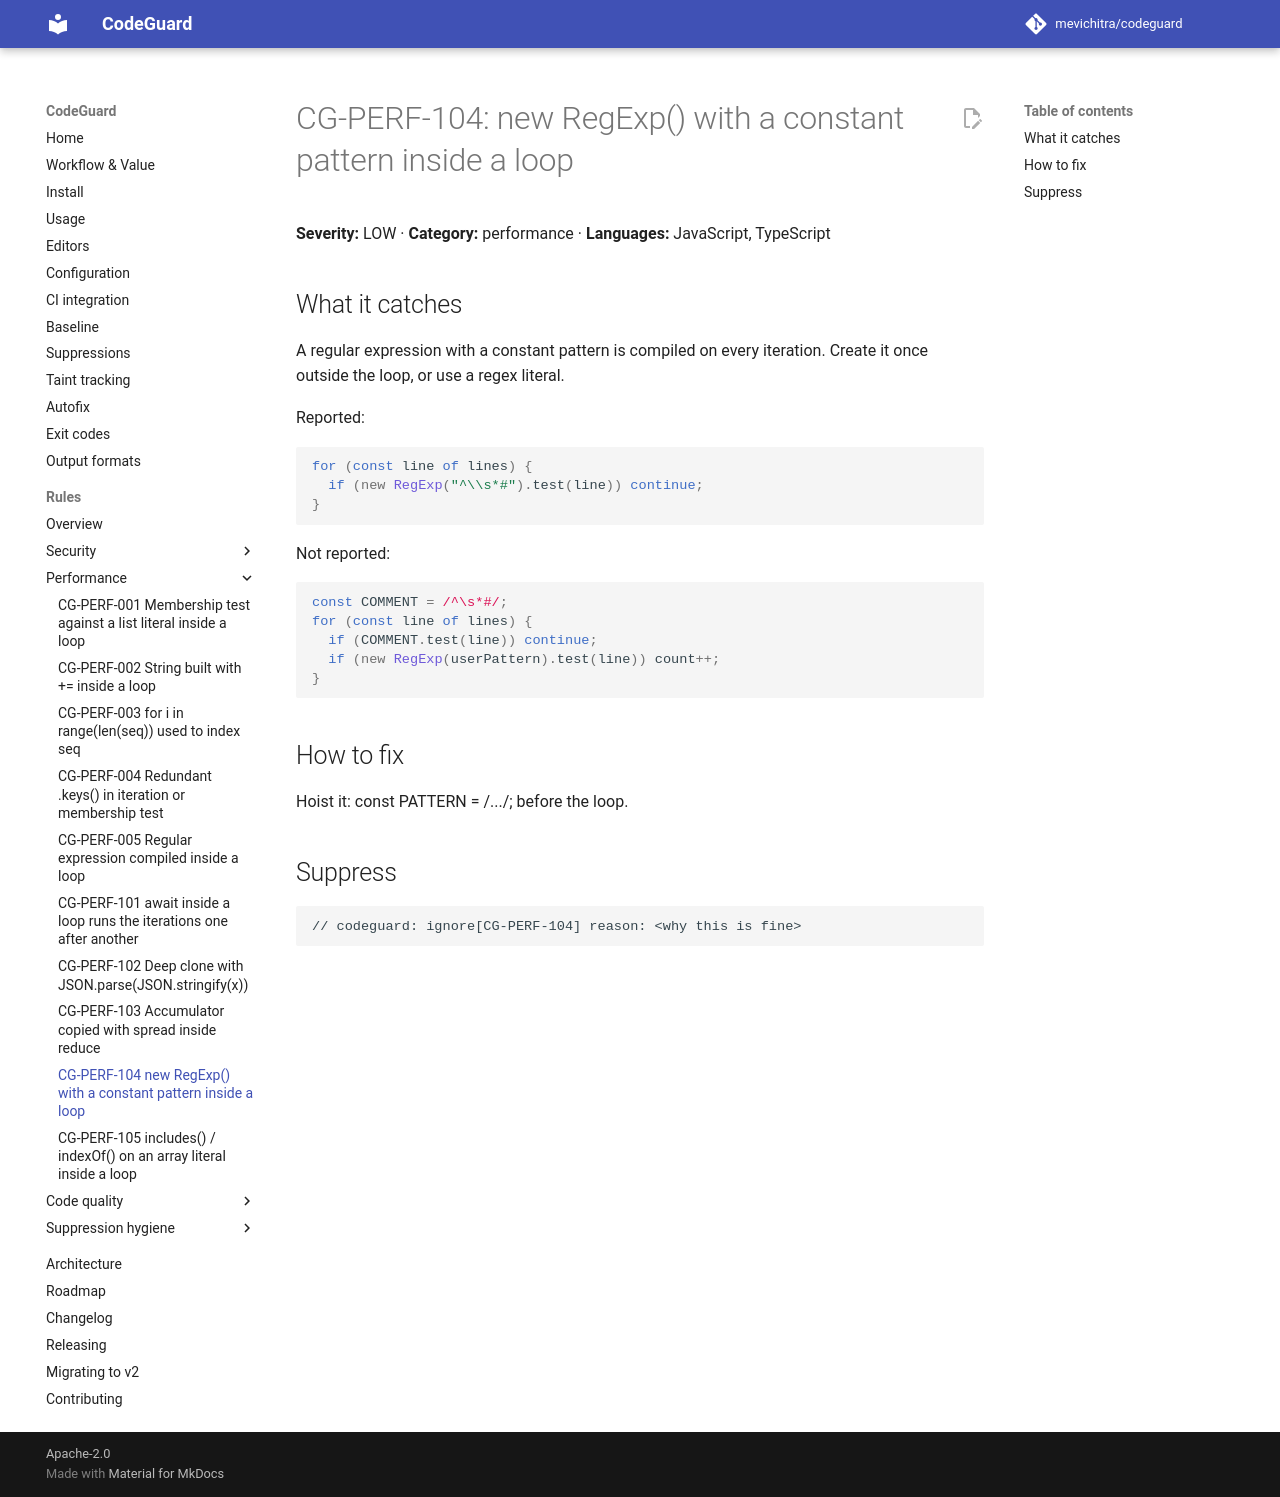

repository: mevichitra/codeguard · page: rules/CG-PERF-104/index.html · generator: mkdocs

# CG-PERF-104: new RegExp() with a constant pattern inside a loop

**Severity:** LOW · **Category:** performance · **Languages:** JavaScript, TypeScript

## What it catches

A regular expression with a constant pattern is compiled on every iteration. Create it once outside the loop, or use a regex literal.

Reported:

```js
for (const line of lines) {
  if (new RegExp("^\\s*#").test(line)) continue;
}
```

Not reported:

```js
const COMMENT = /^\s*#/;
for (const line of lines) {
  if (COMMENT.test(line)) continue;
  if (new RegExp(userPattern).test(line)) count++;
}
```

## How to fix

Hoist it: const PATTERN = /.../; before the loop.

## Suppress

```text
// codeguard: ignore[CG-PERF-104] reason: <why this is fine>
```
